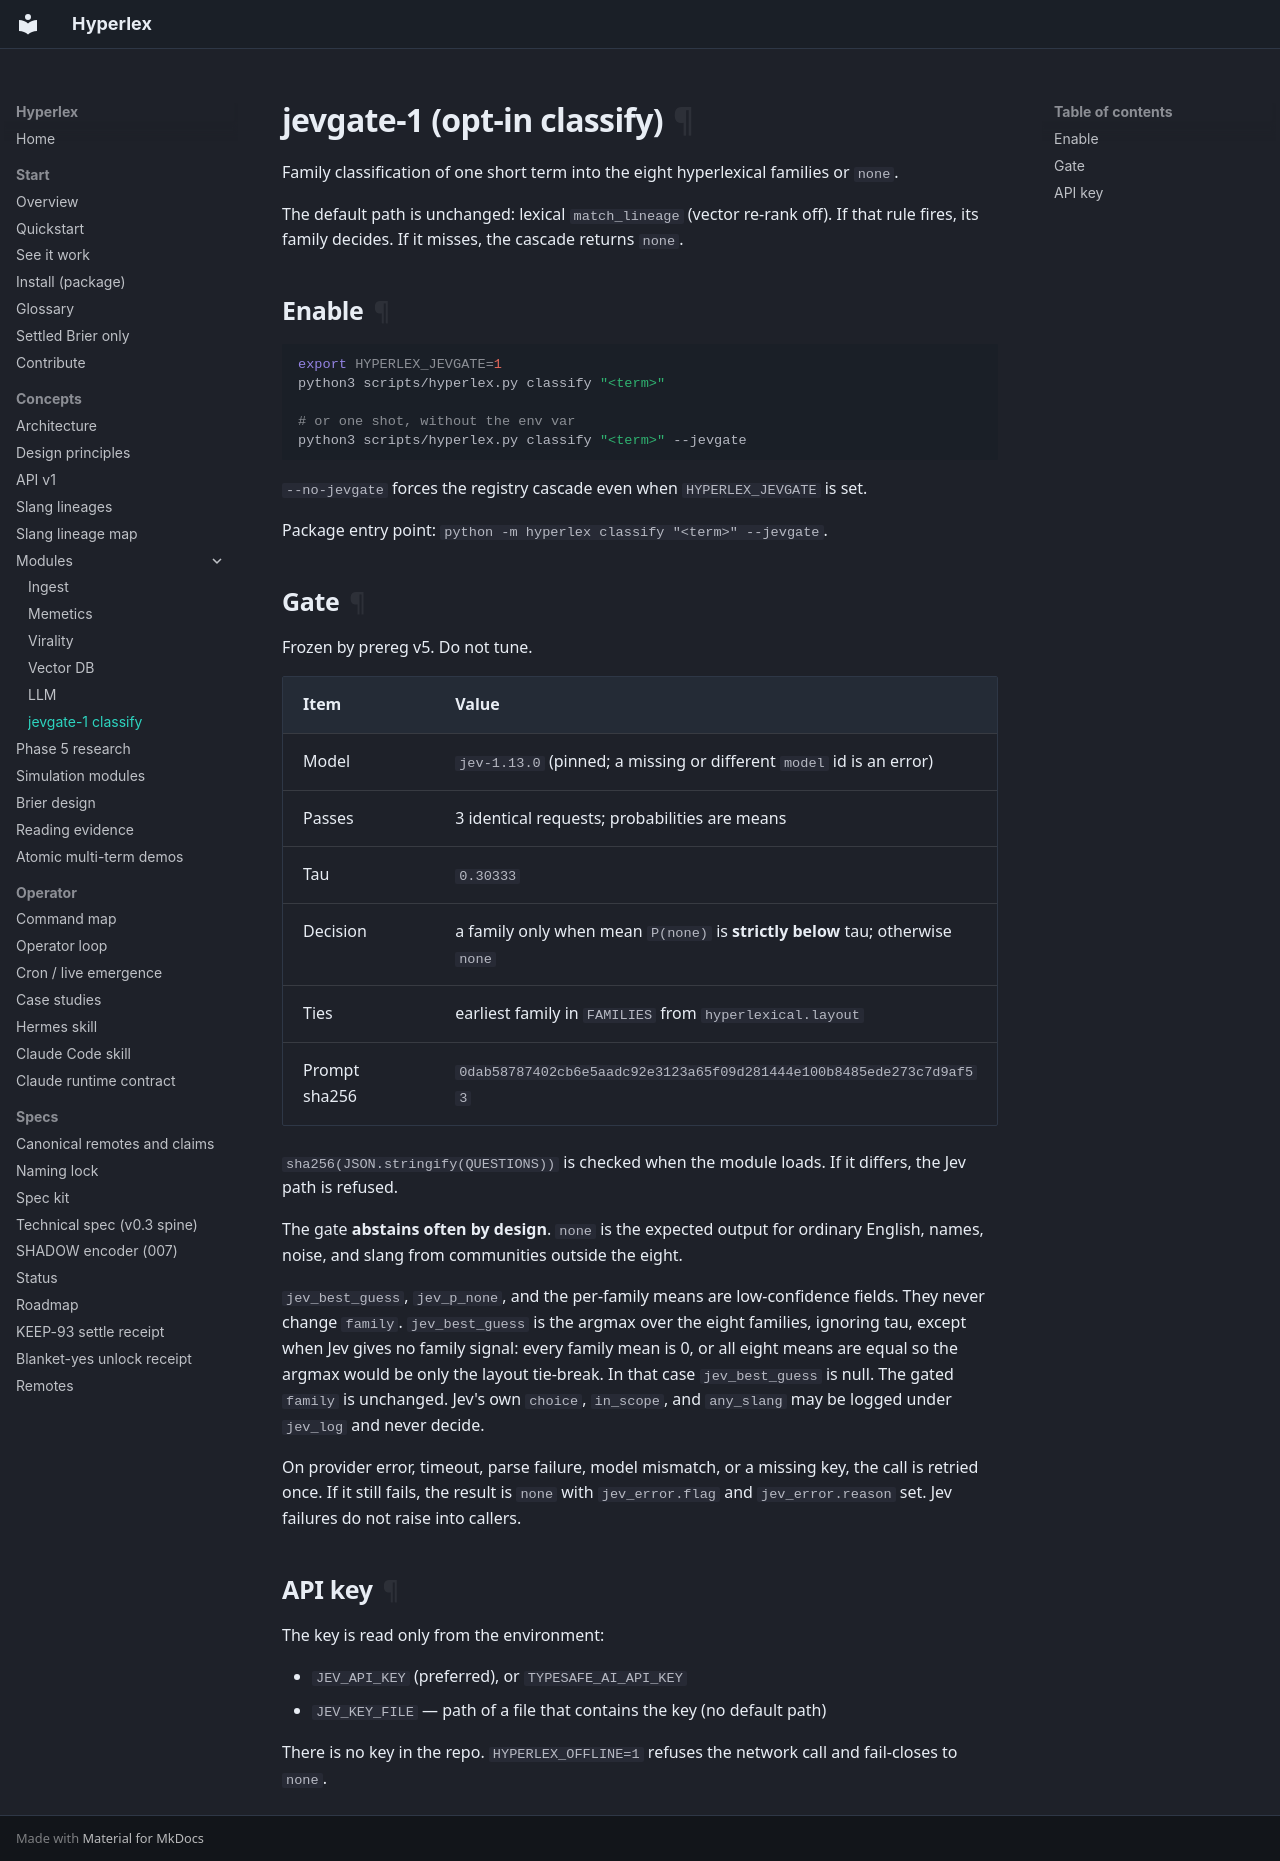

repository: scrimshawlife-ctrl/Hyperlex · page: jevgate/index.html · generator: mkdocs

# jevgate-1 (opt-in classify)

Family classification of one short term into the eight hyperlexical families or `none`.

The default path is unchanged: lexical `match_lineage` (vector re-rank off). If that rule fires, its family decides. If it misses, the cascade returns `none`.

## Enable

```bash
export HYPERLEX_JEVGATE=1
python3 scripts/hyperlex.py classify "<term>"

# or one shot, without the env var
python3 scripts/hyperlex.py classify "<term>" --jevgate
```

`--no-jevgate` forces the registry cascade even when `HYPERLEX_JEVGATE` is set.

Package entry point: `python -m hyperlex classify "<term>" --jevgate`.

## Gate

Frozen by prereg v5. Do not tune.

| Item | Value |
|------|--------|
| Model | `jev-1.13.0` (pinned; a missing or different `model` id is an error) |
| Passes | 3 identical requests; probabilities are means |
| Tau | `0.30333` |
| Decision | a family only when mean `P(none)` is **strictly below** tau; otherwise `none` |
| Ties | earliest family in `FAMILIES` from `hyperlexical.layout` |
| Prompt sha256 | `0dab58787402cb6e5aadc92e3123a65f09d281444e100b8485ede273c7d9af53` |

`sha256(JSON.stringify(QUESTIONS))` is checked when the module loads. If it differs, the Jev path is refused.

The gate **abstains often by design**. `none` is the expected output for ordinary English, names, noise, and slang from communities outside the eight.

`jev_best_guess`, `jev_p_none`, and the per-family means are low-confidence fields. They never change `family`. `jev_best_guess` is the argmax over the eight families, ignoring tau, except when Jev gives no family signal: every family mean is 0, or all eight means are equal so the argmax would be only the layout tie-break. In that case `jev_best_guess` is null. The gated `family` is unchanged. Jev's own `choice`, `in_scope`, and `any_slang` may be logged under `jev_log` and never decide.

On provider error, timeout, parse failure, model mismatch, or a missing key, the call is retried once. If it still fails, the result is `none` with `jev_error.flag` and `jev_error.reason` set. Jev failures do not raise into callers.

## API key

The key is read only from the environment:

- `JEV_API_KEY` (preferred), or `TYPESAFE_AI_API_KEY`
- `JEV_KEY_FILE` — path of a file that contains the key (no default path)

There is no key in the repo. `HYPERLEX_OFFLINE=1` refuses the network call and fail-closes to `none`.
